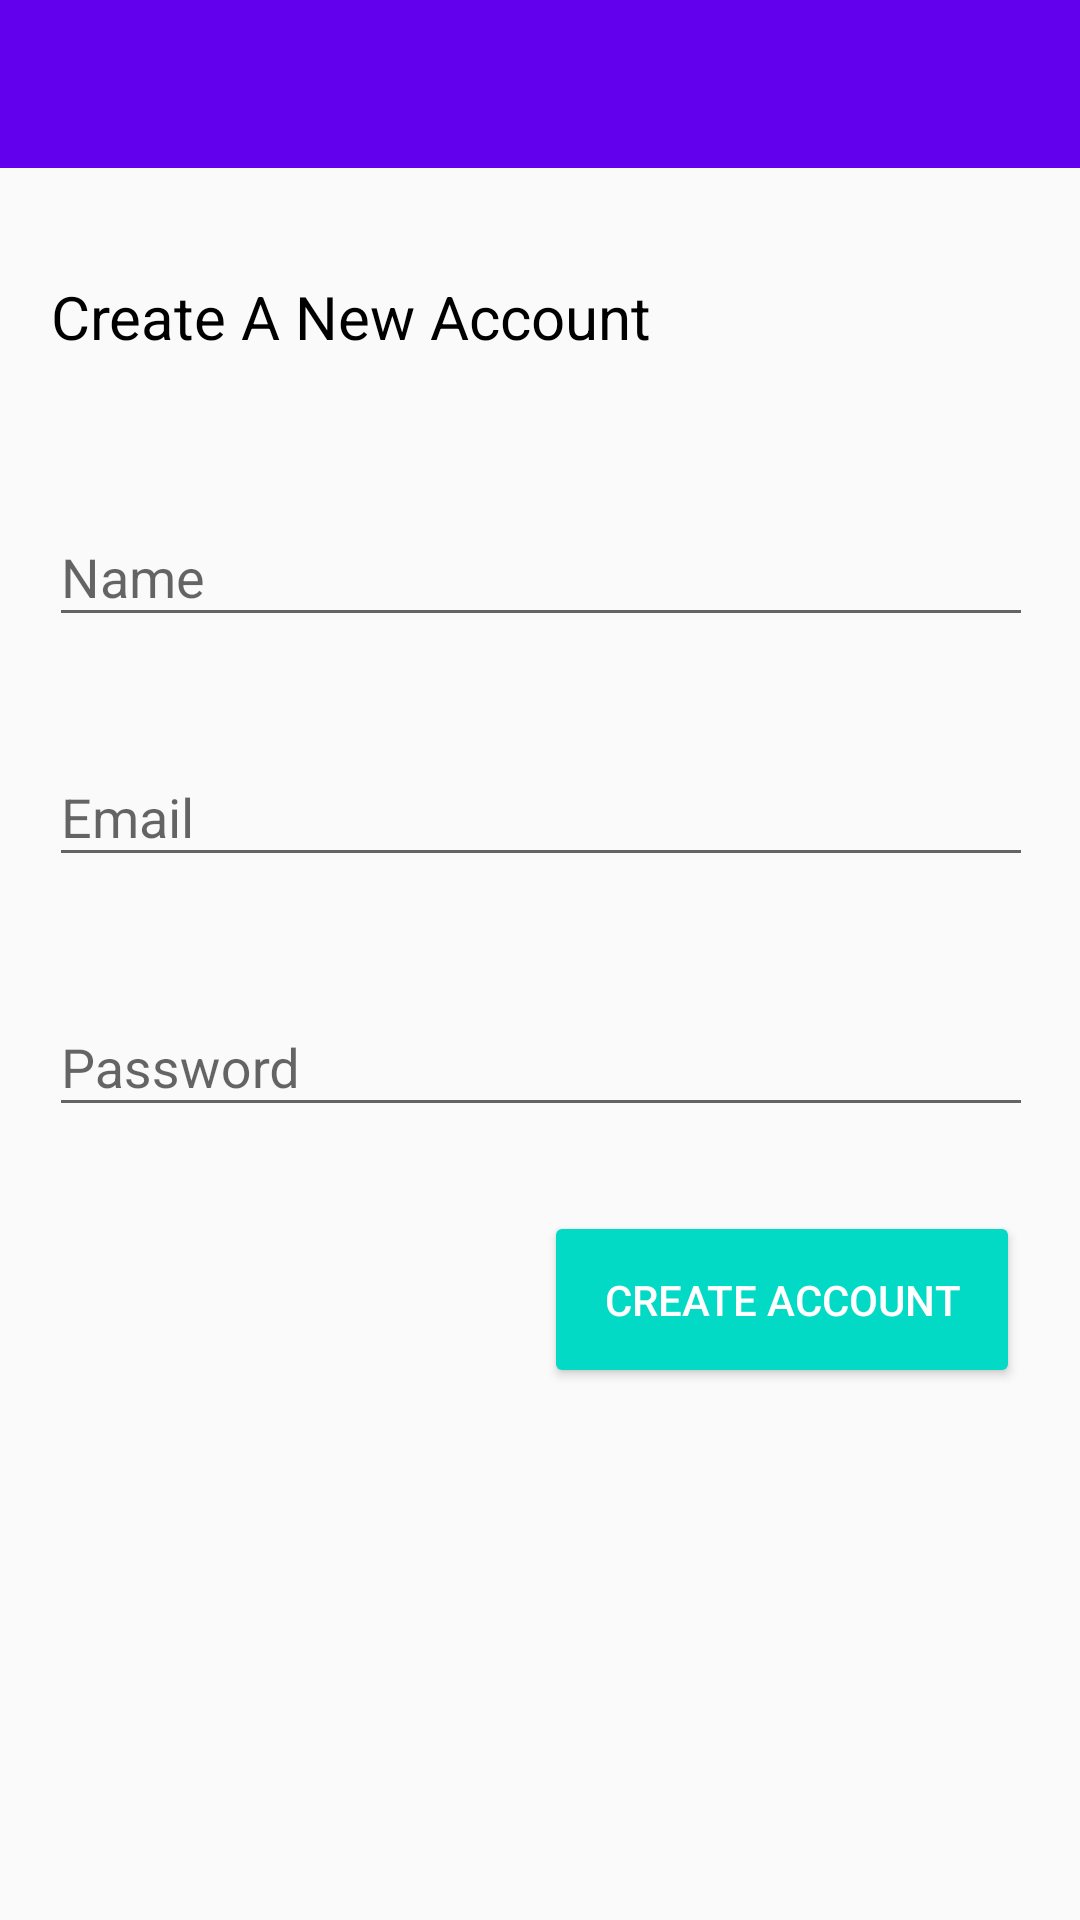

Write the Android layout XML for this screen, with the resource values it uses.
<!-- AndroidManifest.xml: application theme AppTheme -->
<!-- res/layout/activity_register.xml -->
<?xml version="1.0" encoding="utf-8"?>
<android.support.constraint.ConstraintLayout xmlns:android="http://schemas.android.com/apk/res/android"
    xmlns:app="http://schemas.android.com/apk/res-auto"
    xmlns:tools="http://schemas.android.com/tools"
    android:layout_width="match_parent"
    android:layout_height="match_parent"
    tools:context=".RegisterActivity">

    <include
        android:id="@+id/register_appBar"
        layout="@layout/app_bar_layout"
        android:layout_width="0dp"
        android:layout_height="wrap_content"
        android:layout_marginBottom="8dp"
        app:layout_constraintBottom_toTopOf="@+id/textInputLayout"
        app:layout_constraintEnd_toEndOf="parent"
        app:layout_constraintStart_toStartOf="parent"
        app:layout_constraintTop_toTopOf="parent"
        app:layout_constraintVertical_bias="0.0" />

    <android.support.design.widget.TextInputLayout
        android:id="@+id/textInputLayout"
        android:layout_width="368dp"
        android:layout_height="wrap_content"
        android:layout_marginTop="160dp"
        app:layout_constraintEnd_toEndOf="parent"
        app:layout_constraintStart_toStartOf="parent"
        app:layout_constraintTop_toTopOf="parent">

        <android.support.design.widget.TextInputEditText
            android:id="@+id/reg_name"
            android:layout_width="match_parent"
            android:layout_height="wrap_content"
            android:layout_marginEnd="20dp"
            android:layout_marginStart="20dp"
            android:hint="Name"
            android:inputType="textNoSuggestions" />
    </android.support.design.widget.TextInputLayout>

    <android.support.design.widget.TextInputLayout
        android:id="@+id/textInputLayout2"
        android:layout_width="368dp"
        android:layout_height="wrap_content"
        app:layout_constraintBottom_toBottomOf="parent"
        app:layout_constraintEnd_toEndOf="parent"
        app:layout_constraintStart_toStartOf="parent"
        app:layout_constraintTop_toBottomOf="@+id/textInputLayout"
        app:layout_constraintVertical_bias="0.074">

        <android.support.design.widget.TextInputEditText
            android:id="@+id/reg_email"
            android:layout_width="match_parent"
            android:layout_height="wrap_content"
            android:layout_marginEnd="20dp"
            android:layout_marginStart="20dp"
            android:hint="Email"
            android:inputType="textEmailAddress"/>
    </android.support.design.widget.TextInputLayout>

    <android.support.design.widget.TextInputLayout
        android:id="@+id/textInputLayout3"
        android:layout_width="368dp"
        android:layout_height="wrap_content"
        app:layout_constraintBottom_toBottomOf="parent"
        app:layout_constraintEnd_toEndOf="parent"
        app:layout_constraintStart_toStartOf="parent"
        app:layout_constraintTop_toBottomOf="@+id/textInputLayout2"
        app:layout_constraintVertical_bias="0.105">

        <android.support.design.widget.TextInputEditText
            android:id="@+id/reg_password"
            android:layout_width="match_parent"
            android:layout_height="wrap_content"
            android:layout_marginEnd="20dp"
            android:layout_marginStart="20dp"
            android:hint="Password"
            android:inputType="textPassword" />
    </android.support.design.widget.TextInputLayout>

    <Button
        android:id="@+id/create_btn"
        android:layout_width="wrap_content"
        android:layout_height="wrap_content"
        android:layout_marginBottom="8dp"
        android:layout_marginEnd="20dp"
        android:layout_marginStart="8dp"
        android:layout_marginTop="28dp"
        android:backgroundTint="@color/colorAccent"
        android:elevation="50dp"
        android:enabled="true"
        android:padding="20dp"
        android:text="@string/Createacc"
        android:textColor="@android:color/white"
        app:layout_constraintBottom_toBottomOf="parent"
        app:layout_constraintEnd_toEndOf="parent"
        app:layout_constraintHorizontal_bias="1.0"
        app:layout_constraintStart_toStartOf="parent"
        app:layout_constraintTop_toBottomOf="@+id/textInputLayout3"
        app:layout_constraintVertical_bias="0.0" />

    <TextView
        android:id="@+id/textView2"
        android:layout_width="wrap_content"
        android:layout_height="wrap_content"
        android:layout_marginEnd="8dp"
        android:layout_marginStart="8dp"
        android:layout_marginTop="36dp"
        android:text="@string/new_ac"
        android:textColor="@android:color/black"
        android:textSize="20sp"
        app:layout_constraintEnd_toEndOf="parent"
        app:layout_constraintHorizontal_bias="0.062"
        app:layout_constraintStart_toStartOf="parent"
        app:layout_constraintTop_toBottomOf="@+id/register_appBar" />
</android.support.constraint.ConstraintLayout>
<!-- res/layout/app_bar_layout.xml (included above) -->
<?xml version="1.0" encoding="utf-8"?>
<android.support.v7.widget.Toolbar
    xmlns:android="http://schemas.android.com/apk/res/android"
    android:layout_width="match_parent"
    android:layout_height="wrap_content"
    android:background="@color/colorPrimary"
    android:theme="@style/Base.ThemeOverlay.AppCompat.Dark.ActionBar">

</android.support.v7.widget.Toolbar>
<!-- resources referenced by this layout -->
<resources>
  <string name="Createacc">Create Account</string>
  <string name="new_ac">Create A New Account</string>
  <style name="AppTheme" parent="Theme.AppCompat.Light.NoActionBar">
          
          <item name="colorPrimary">@color/colorPrimary</item>
          <item name="colorPrimaryDark">@color/colorPrimaryDark</item>
          <item name="colorAccent">@color/colorAccent</item>
      </style>
  <!-- not gathered from this repository: default colours our renderer supplied (Android Studio template values) -->
  <color name="colorPrimary">#FF6200EE</color>
  <color name="colorPrimaryDark">#FF3700B3</color>
  <color name="colorAccent">#FF03DAC5</color>
</resources>
